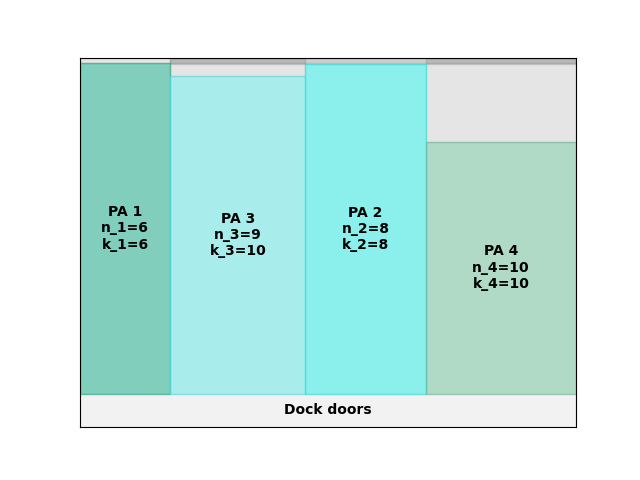

Data behind this chart, as committed beside it:
A4
1
21.53
0.00, 0.00, 6, 6
18.00, 0.00, 9, 10
45.00, 0.00, 8, 8
69.00, 0.00, 10, 10
